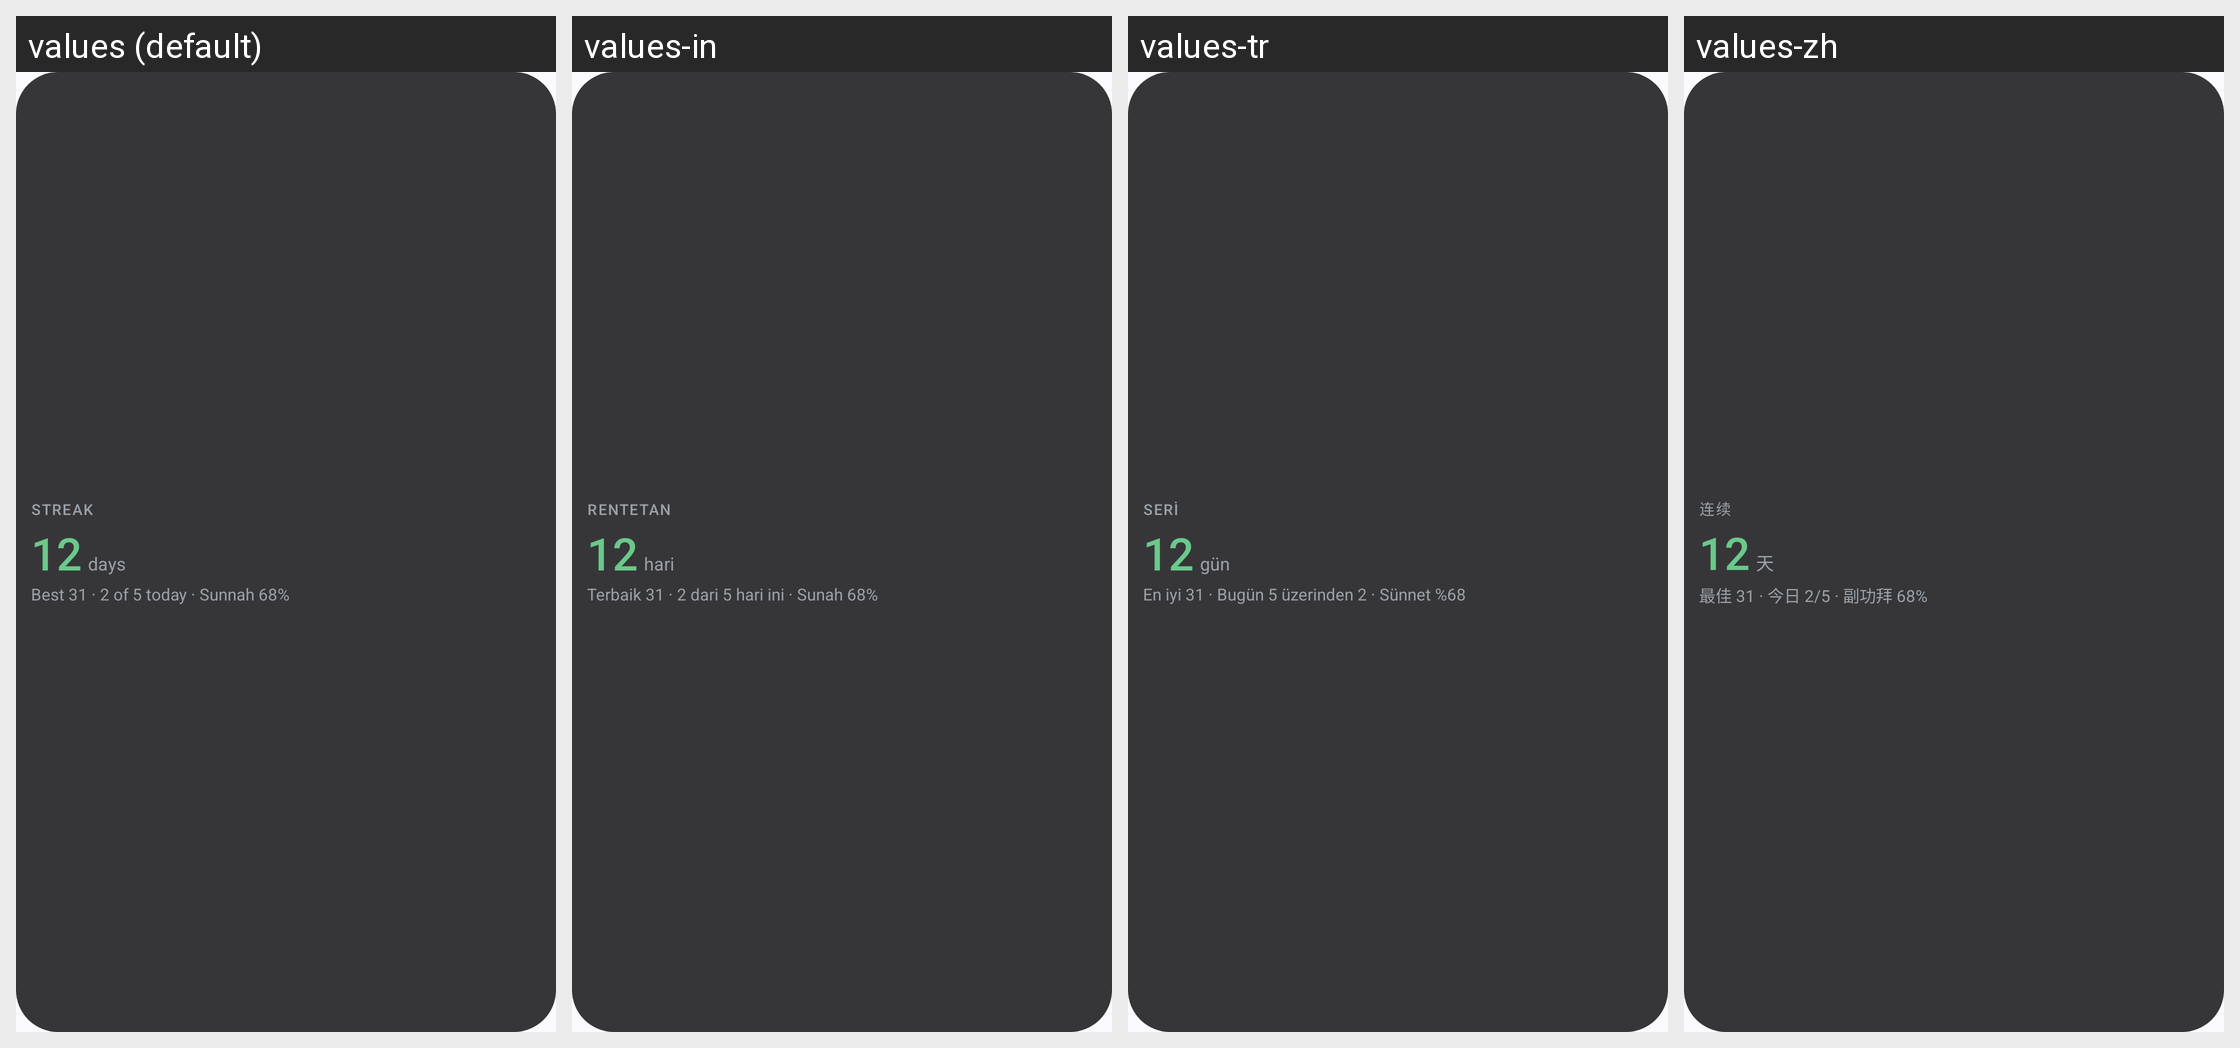

The same Android screen rendered under several of its app's locales, left to right. List the strings drawn on it with the default value and each locale's translation.
Android screen res/layout/prayer_widget_streak_preview.xml rendered under 4 locales, left to right: values (default), values-in, values-tr, values-zh. Device: Nexus 5 (rendered at 1080×1920; each locale shown at half size, 540×960, under a caption strip naming it); theme AppTheme.
Other locales in the repository, not shown: values-ar, values-bn, values-de, values-es, values-fr, values-hi, values-ru, values-sv, values-ur.
Strings drawn on this screen, with the default value and each locale's value (text and hints the layout hard-codes, and strings that could not be matched under every locale, appear in the picture but are not listed):

widget_streak_title
  values: STREAK
  values-in: RENTETAN
  values-tr: SERİ
  values-zh: 连续

widget_preview_days
  values: days
  values-in: hari
  values-tr: gün
  values-zh: 天

widget_preview_streak_second
  values: Best 31 · 2 of 5 today · Sunnah 68%
  values-in: Terbaik 31 · 2 dari 5 hari ini · Sunah 68%
  values-tr: En iyi 31 · Bugün 5 üzerinden 2 · Sünnet %68
  values-zh: 最佳 31 · 今日 2/5 · 副功拜 68%
